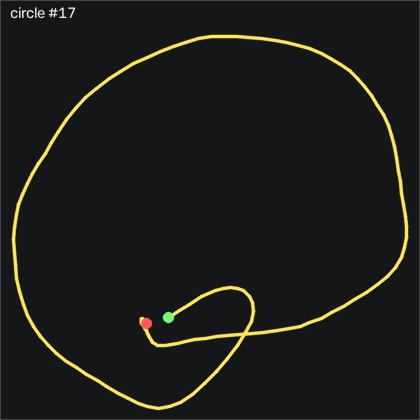

Source data for this figure (header and first rows):
t_s, ax, ay, az, gx, gy, gz, seq
0.00000, -0.993, -0.217, -0.115, 20.31, -8.196, 10.1, 3777
0.01000, -0.94, -0.184, -0.112, 19.52, -11.7, 16.17, 3778
0.02000, -0.913, -0.192, -0.08200, 19.31, -13.9, 17.36, 3779
0.03000, -0.93, -0.238, -0.09500, 25.22, -14.9, 12.21, 3780
0.04000, -0.905, -0.249, -0.08500, 31.59, -19.51, 8.303, 3781
0.05000, -0.819, -0.2, -0.06300, 37.66, -25.67, 6.748, 3782
0.06000, -0.743, -0.128, -0.04000, 42.87, -27.43, 4.827, 3783
0.07000, -0.662, -0.104, -0.04500, 45.49, -27.1, 2.328, 3784
0.08000, -0.616, -0.06100, -0.05200, 48.51, -23.87, 0.04050, 3785
0.09000, -0.547, 0.01000, -0.06200, 51.32, -19.93, -2.033, 3786
0.101, -0.49, 0.104, -0.07000, 52.23, -13.93, -2.764, 3787
0.11, -0.411, 0.225, -0.08700, 52.63, -5.3, -3.191, 3788
0.12, -0.378, 0.399, -0.08800, 50.95, 5.645, -3.83, 3789
0.13, -0.389, 0.575, -0.09900, 45.92, 18.48, -6.362, 3790
0.141, -0.42, 0.708, -0.162, 38.39, 34.82, -9.533, 3791
0.15, -0.485, 0.807, -0.231, 23.85, 49.27, -8.922, 3792
0.16, -0.602, 0.86, -0.244, 4.825, 61.74, -6.391, 3793
0.17, -0.725, 0.87, -0.248, -15.88, 73.21, -2.155, 3794
0.18, -0.84, 0.831, -0.24, -38.93, 82.32, 3.243, 3795
0.19, -1.014, 0.722, -0.241, -58.53, 90.13, 5.346, 3796
0.2, -1.216, 0.598, -0.274, -71.7, 95.1, 4.522, 3797
0.21, -1.401, 0.502, -0.326, -80.45, 93.97, 2.845, 3798
0.22, -1.57, 0.443, -0.397, -85.51, 87.35, -0.7825, 3799
0.23, -1.703, 0.358, -0.465, -85.88, 75.4, -10.02, 3800
0.24, -1.828, 0.267, -0.517, -84.32, 56.47, -22.61, 3801
0.25, -1.813, 0.157, -0.49, -81.79, 31.8, -33.59, 3802
0.26, -1.73, 0.09700, -0.46, -76.97, 8.48, -42.43, 3803
0.271, -1.642, 0.09800, -0.417, -71.76, -10.21, -50.87, 3804
0.28, -1.533, 0.08500, -0.357, -69.9, -24.78, -57.76, 3805
0.29, -1.466, 0.00000, -0.311, -70.91, -33.99, -61.33, 3806
0.3, -1.417, -0.106, -0.291, -73.29, -39.26, -59.07, 3807
0.311, -1.37, -0.189, -0.263, -76.97, -43.13, -51.54, 3808
0.32, -1.342, -0.256, -0.26, -77.95, -44.66, -43.77, 3809
0.33, -1.335, -0.332, -0.276, -75.76, -44.99, -38.68, 3810
0.34, -1.328, -0.37, -0.274, -73.22, -47.34, -33.77, 3811
0.35, -1.349, -0.381, -0.276, -70.79, -49.99, -29.5, 3812
0.36, -1.358, -0.451, -0.284, -67.58, -53.68, -27.28, 3813
0.37, -1.354, -0.531, -0.287, -63.32, -58.68, -25.48, 3814
0.38, -1.345, -0.564, -0.293, -57.31, -63.84, -23.53, 3815
0.39, -1.312, -0.565, -0.293, -48.9, -69.99, -23.37, 3816
0.4, -1.267, -0.549, -0.276, -39.99, -76.67, -25.29, 3817
0.41, -1.203, -0.533, -0.248, -32.4, -83.41, -28.04, 3818
0.42, -1.141, -0.554, -0.218, -25.54, -89.45, -31.42, 3819
0.43, -1.081, -0.592, -0.184, -18.96, -92.68, -33.98, 3820
0.441, -1.02, -0.644, -0.159, -12.8, -94.99, -34.14, 3821
0.45, -0.972, -0.701, -0.146, -6.7, -94.81, -30.75, 3822
0.46, -0.918, -0.776, -0.124, -1.944, -92.83, -22.28, 3823
0.47, -0.858, -0.812, -0.105, 5.434, -87.59, -9.38, 3824
0.481, -0.818, -0.788, -0.09700, 11.65, -82.62, 1.139, 3825
0.49, -0.811, -0.734, -0.102, 17.29, -79.42, 6.901, 3826
0.5, -0.818, -0.664, -0.105, 26.53, -74.69, 7.755, 3827
0.51, -0.836, -0.602, -0.112, 34.34, -72.68, 5.926, 3828
0.52, -0.865, -0.554, -0.125, 39.7, -72.22, 3.517, 3829
0.53, -0.88, -0.538, -0.145, 44.21, -72.59, 1.992, 3830
0.54, -0.845, -0.546, -0.135, 45.53, -75.73, 2.541, 3831
0.55, -0.8, -0.576, -0.139, 46.99, -77.92, 4.248, 3832
0.56, -0.731, -0.579, -0.12, 50.74, -80.67, 5.101, 3833
0.57, -0.657, -0.588, -0.08700, 56.87, -82.1, 4.035, 3834
0.58, -0.572, -0.605, -0.06100, 64.37, -79.99, 3.029, 3835
0.59, -0.507, -0.6, -0.05400, 71.04, -75.73, 5.011, 3836
... 93 more rows
